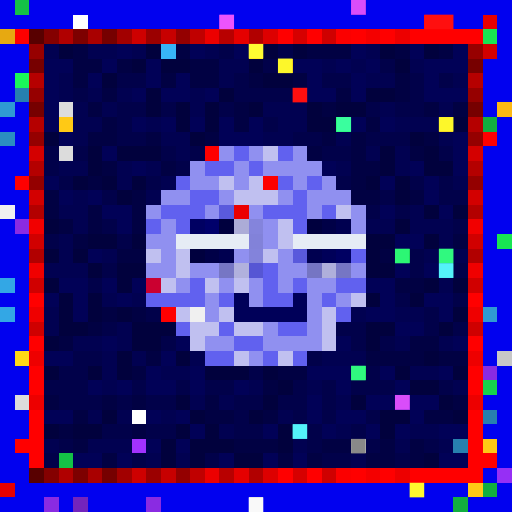
t = 0.00 s
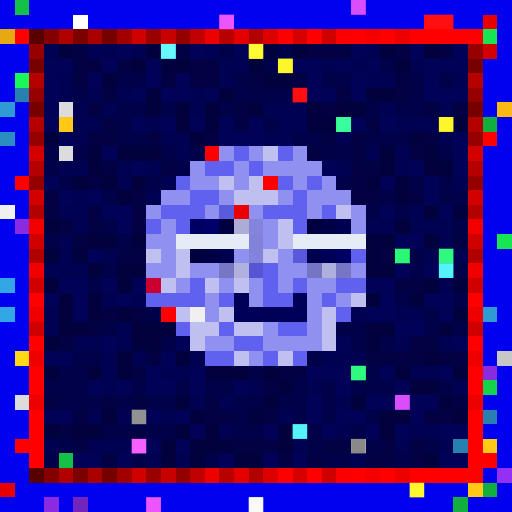
t = 0.09 s
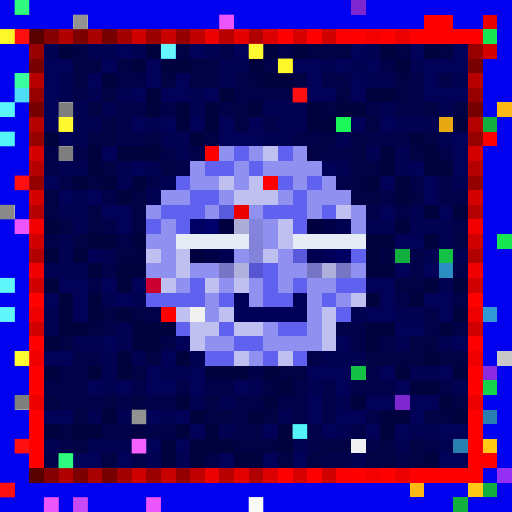
t = 0.27 s
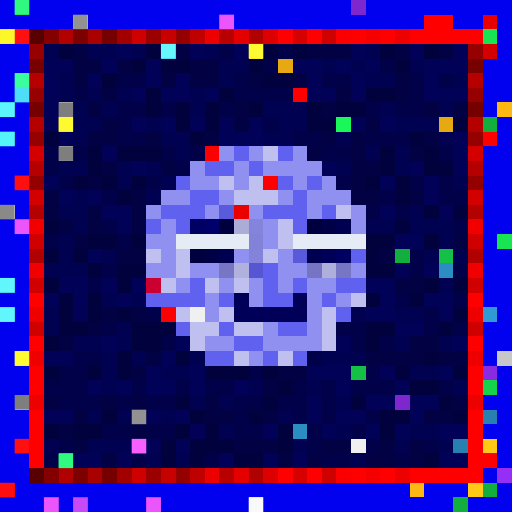
t = 0.36 s
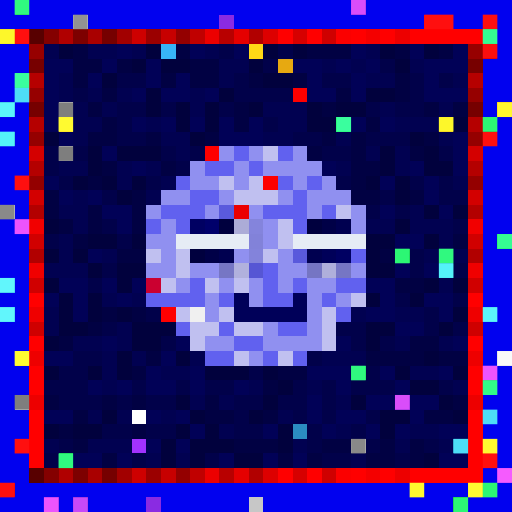
t = 0.58 s
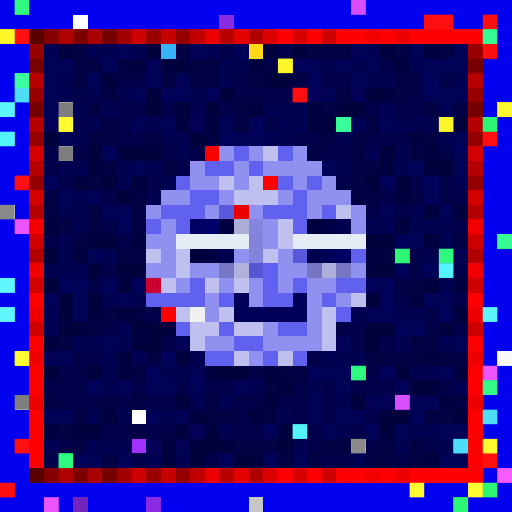
t = 0.69 s

The animated SVG that drew these frames (rendered in a browser with its animation timeline set to each time). Animation: 1 CSS @keyframes rule; one cycle of 0.80 s, repeats indefinitely.

<svg viewBox="0 0 35 35" shape-rendering="crispEdges" xmlns="http://www.w3.org/2000/svg"><style>@keyframes hl{0%,100%{opacity:0}45%{opacity:.9}}.a00{animation:hl 0.8s steps(1,end) 0.00s infinite}.a01{animation:hl 0.8s steps(1,end) -0.10s infinite}.a02{animation:hl 0.8s steps(1,end) -0.20s infinite}.a03{animation:hl 0.8s steps(1,end) -0.30s infinite}.a04{animation:hl 0.8s steps(1,end) -0.40s infinite}.a05{animation:hl 0.8s steps(1,end) -0.50s infinite}.a06{animation:hl 0.8s steps(1,end) -0.60s infinite}.a07{animation:hl 0.8s steps(1,end) -0.70s infinite}</style><rect width="35" height="35" fill="#0101ef"/><path fill="#14c146" d="M1 0h1v1H1zM30 17h1v1H30zM24 25h1v1H24zM4 31h1v1H4z"/><path fill="#7e27cf" d="M24 0h1v1H24zM27 27h1v1H27z"/><path fill="#ffffff" d="M5 1h1v1H5zM9 28h1v1H9z"/><path fill="#8a2be2" d="M15 1h1v1H15zM1 15h1v1H1zM33 25h1v1H33zM3 34h1v1H3zM10 34h1v1H10z"/><path fill="#ff0000" d="M29 1h2v1H29zM19 2h1v1H19zM21 2h1v1H21zM24 2h1v1H24zM26 2h1v1H26zM28 2h5v1H28zM20 6h1v1H20zM33 9h1v1H33zM1 12h1v1H1zM2 20h1v1H2zM32 20h1v1H32zM2 23h1v1H2zM32 23h1v1H32zM2 25h1v1H2zM32 25h1v1H32zM2 26h1v1H2zM32 26h1v1H32zM2 28h1v1H2zM32 28h1v1H32zM2 29h1v1H2zM32 29h1v1H32zM1 30h2v1H1zM32 30h1v1H32zM2 31h1v1H2zM32 31h2v1H32zM19 32h1v1H19zM21 32h1v1H21zM24 32h1v1H24zM26 32h1v1H26zM28 32h5v1H28z"/><path fill="#e80000" d="M33 1h1v1H33zM0 33h1v1H0z"/><path fill="#e7a911" d="M0 2h1v1H0zM19 4h1v1H19zM30 8h1v1H30z"/><path fill="#fe0000" d="M1 2h1v1H1zM14 10h1v1H14zM18 12h1v1H18zM11 21h1v1H11z"/><path fill="#580000" d="M2 2h1v1H2zM2 32h1v1H2z"/><path fill="#840000" d="M3 2h1v1H3zM3 32h1v1H3z"/><path fill="#b00000" d="M4 2h1v1H4zM4 32h1v1H4z"/><path fill="#7d0000" d="M5 2h1v1H5zM5 32h1v1H5z"/><path fill="#a90000" d="M6 2h1v1H6zM6 32h1v1H6z"/><path fill="#760000" d="M7 2h1v1H7zM2 7h1v1H2zM32 7h1v1H32zM7 32h1v1H7z"/><path fill="#a20000" d="M8 2h1v1H8zM8 32h1v1H8z"/><path fill="#ce0000" d="M9 2h1v1H9zM9 32h1v1H9z"/><path fill="#9b0000" d="M10 2h1v1H10zM10 32h1v1H10z"/><path fill="#c70000" d="M11 2h1v1H11zM11 32h1v1H11z"/><path fill="#940000" d="M12 2h1v1H12zM2 12h1v1H2zM32 12h1v1H32zM12 32h1v1H12z"/><path fill="#c00000" d="M13 2h1v1H13zM13 32h1v1H13z"/><path fill="#ec0000" d="M14 2h1v1H14zM14 32h1v1H14z"/><path fill="#b80000" d="M15 2h1v1H15zM15 32h1v1H15z"/><path fill="#e50000" d="M16 2h1v1H16zM16 32h1v1H16z"/><path fill="#b10000" d="M17 2h1v1H17zM2 17h1v1H2zM32 17h1v1H32zM17 32h1v1H17z"/><path fill="#dd0000" d="M18 2h1v1H18zM18 32h1v1H18z"/><path fill="#d60000" d="M20 2h1v1H20zM20 32h1v1H20z"/><path fill="#cf0000" d="M22 2h1v1H22zM2 22h1v1H2zM32 22h1v1H32zM22 32h1v1H22z"/><path fill="#fb0000" d="M23 2h1v1H23zM23 32h1v1H23z"/><path fill="#f40000" d="M25 2h1v1H25zM25 32h1v1H25z"/><path fill="#ed0000" d="M27 2h1v1H27zM2 27h1v1H2zM32 27h1v1H32zM27 32h1v1H27z"/><path fill="#18e552" d="M33 2h1v1H33zM34 16h1v1H34z"/><path fill="#970000" d="M2 3h1v1H2zM32 3h1v1H32z"/><path fill="#010151" d="M3 3h1v1H3zM6 3h2v1H6zM9 3h1v1H9zM14 3h1v1H14zM25 3h1v1H25zM15 4h2v1H15zM22 4h1v1H22zM24 4h1v1H24zM28 4h1v1H28zM4 5h1v1H4zM15 5h1v1H15zM25 5h2v1H25zM31 5h1v1H31zM4 6h1v1H4zM6 6h1v1H6zM8 6h1v1H8zM13 6h1v1H13zM5 7h1v1H5zM7 7h1v1H7zM13 7h1v1H13zM18 7h3v1H18zM26 7h1v1H26zM30 7h1v1H30zM5 8h2v1H5zM10 8h1v1H10zM19 8h2v1H19zM27 8h3v1H27zM5 9h1v1H5zM11 9h2v1H11zM18 9h2v1H18zM23 9h1v1H23zM30 9h1v1H30zM12 10h1v1H12zM25 10h1v1H25zM27 10h1v1H27zM4 11h2v1H4zM8 11h1v1H8zM10 11h1v1H10zM23 11h1v1H23zM27 11h1v1H27zM8 12h1v1H8zM11 12h1v1H11zM31 12h1v1H31zM5 13h1v1H5zM10 13h1v1H10zM4 14h2v1H4zM28 14h1v1H28zM5 15h1v1H5zM25 15h2v1H25zM28 15h3v1H28zM4 16h1v1H4zM30 16h1v1H30zM4 17h1v1H4zM7 17h1v1H7zM29 17h1v1H29zM31 17h1v1H31zM3 18h3v1H3zM30 19h1v1H30zM7 20h1v1H7zM9 20h1v1H9zM3 21h1v1H3zM24 21h1v1H24zM27 21h2v1H27zM3 22h1v1H3zM8 22h1v1H8zM5 23h2v1H5zM8 23h1v1H8zM27 23h1v1H27zM30 23h1v1H30zM7 24h1v1H7zM9 24h1v1H9zM13 24h1v1H13zM22 24h3v1H22zM7 25h1v1H7zM11 25h2v1H11zM28 25h2v1H28zM7 26h1v1H7zM17 26h1v1H17zM21 26h1v1H21zM31 26h1v1H31zM13 27h1v1H13zM15 27h1v1H15zM23 27h1v1H23zM6 28h1v1H6zM8 28h1v1H8zM11 28h1v1H11zM19 28h1v1H19zM15 29h1v1H15zM23 29h1v1H23zM28 29h2v1H28zM3 30h1v1H3zM6 30h3v1H6zM20 30h1v1H20zM27 30h1v1H27zM30 30h1v1H30zM10 31h1v1H10zM12 31h1v1H12zM24 31h1v1H24z"/><path fill="#01013d" d="M4 3h1v1H4zM10 3h1v1H10zM18 3h1v1H18zM20 3h1v1H20zM26 3h1v1H26zM29 3h1v1H29zM9 4h1v1H9zM11 4h2v1H11zM17 4h1v1H17zM27 4h1v1H27zM7 5h1v1H7zM18 5h2v1H18zM10 6h1v1H10zM15 6h1v1H15zM25 6h2v1H25zM10 7h1v1H10zM12 7h1v1H12zM14 7h1v1H14zM17 7h1v1H17zM21 7h1v1H21zM23 7h2v1H23zM12 8h1v1H12zM14 8h1v1H14zM21 8h2v1H21zM31 8h1v1H31zM3 9h1v1H3zM13 9h1v1H13zM28 9h1v1H28zM6 10h1v1H6zM8 10h3v1H8zM26 10h1v1H26zM29 10h1v1H29zM6 11h1v1H6zM26 11h1v1H26zM29 11h2v1H29zM5 12h1v1H5zM7 12h1v1H7zM9 12h1v1H9zM25 12h1v1H25zM27 12h1v1H27zM8 13h1v1H8zM27 13h1v1H27zM29 14h1v1H29zM31 14h1v1H31zM3 15h1v1H3zM27 15h1v1H27zM6 16h2v1H6zM9 16h1v1H9zM25 16h2v1H25zM29 16h1v1H29zM3 17h1v1H3zM5 17h1v1H5zM25 17h1v1H25zM6 18h1v1H6zM8 18h2v1H8zM25 18h2v1H25zM3 19h1v1H3zM8 19h1v1H8zM29 19h1v1H29zM31 19h1v1H31zM4 20h1v1H4zM6 20h1v1H6zM25 20h1v1H25zM28 20h1v1H28zM4 21h1v1H4zM6 21h1v1H6zM8 21h1v1H8zM31 21h1v1H31zM4 22h2v1H4zM9 22h3v1H9zM25 22h2v1H25zM30 22h1v1H30zM3 23h1v1H3zM9 23h2v1H9zM25 23h1v1H25zM8 24h1v1H8zM12 24h1v1H12zM29 24h1v1H29zM3 25h1v1H3zM6 25h1v1H6zM8 25h1v1H8zM14 25h3v1H14zM18 25h1v1H18zM27 25h1v1H27zM31 25h1v1H31zM19 26h1v1H19zM28 26h2v1H28zM12 27h1v1H12zM18 27h1v1H18zM24 27h1v1H24zM30 27h1v1H30zM7 28h1v1H7zM13 28h1v1H13zM17 28h1v1H17zM26 28h2v1H26zM31 28h1v1H31zM3 29h1v1H3zM5 29h2v1H5zM12 29h1v1H12zM14 29h1v1H14zM19 29h1v1H19zM26 29h1v1H26zM11 30h1v1H11zM13 30h3v1H13zM19 30h1v1H19zM11 31h1v1H11zM13 31h1v1H13zM16 31h2v1H16zM29 31h1v1H29z"/><path fill="#010143" d="M5 3h1v1H5zM12 3h1v1H12zM21 3h3v1H21zM27 3h1v1H27zM30 3h1v1H30zM5 4h2v1H5zM8 4h1v1H8zM13 4h2v1H13zM5 5h1v1H5zM11 5h1v1H11zM13 5h2v1H13zM17 5h1v1H17zM20 5h1v1H20zM27 5h1v1H27zM7 6h1v1H7zM23 6h1v1H23zM27 6h1v1H27zM6 7h1v1H6zM16 7h1v1H16zM22 7h1v1H22zM29 7h1v1H29zM31 7h1v1H31zM7 8h1v1H7zM16 8h1v1H16zM25 8h1v1H25zM6 9h2v1H6zM10 9h1v1H10zM14 9h1v1H14zM22 9h1v1H22zM24 9h1v1H24zM29 9h1v1H29zM21 10h1v1H21zM24 10h1v1H24zM28 10h1v1H28zM7 11h1v1H7zM11 11h1v1H11zM24 11h2v1H24zM6 12h1v1H6zM24 12h1v1H24zM3 13h1v1H3zM9 13h1v1H9zM24 13h2v1H24zM28 13h1v1H28zM3 14h1v1H3zM6 14h1v1H6zM9 14h1v1H9zM4 15h1v1H4zM6 15h1v1H6zM9 15h1v1H9zM5 16h1v1H5zM31 16h1v1H31zM8 17h2v1H8zM26 17h1v1H26zM27 19h2v1H27zM7 21h1v1H7zM9 21h1v1H9zM6 22h1v1H6zM4 23h1v1H4zM28 23h2v1H28zM10 24h1v1H10zM25 24h4v1H25zM30 24h2v1H30zM9 25h1v1H9zM19 25h2v1H19zM18 26h1v1H18zM3 27h1v1H3zM7 27h1v1H7zM9 27h1v1H9zM14 27h1v1H14zM31 27h1v1H31zM5 28h1v1H5zM14 28h2v1H14zM18 28h1v1H18zM29 28h2v1H29zM4 29h1v1H4zM9 29h1v1H9zM5 30h1v1H5zM16 30h3v1H16zM22 30h2v1H22zM26 30h1v1H26zM28 30h1v1H28zM7 31h1v1H7zM19 31h1v1H19zM21 31h1v1H21zM25 31h2v1H25zM28 31h1v1H28z"/><path fill="#010157" d="M8 3h1v1H8zM13 3h1v1H13zM16 3h1v1H16zM24 3h1v1H24zM28 3h1v1H28zM31 3h1v1H31zM3 4h2v1H3zM7 4h1v1H7zM10 4h1v1H10zM20 4h2v1H20zM23 4h1v1H23zM25 4h1v1H25zM29 4h3v1H29zM3 5h1v1H3zM6 5h1v1H6zM10 5h1v1H10zM12 5h1v1H12zM21 5h1v1H21zM24 5h1v1H24zM29 5h1v1H29zM3 6h1v1H3zM9 6h1v1H9zM11 6h2v1H11zM14 6h1v1H14zM21 6h2v1H21zM24 6h1v1H24zM29 6h3v1H29zM3 7h1v1H3zM3 8h1v1H3zM9 8h1v1H9zM11 8h1v1H11zM13 8h1v1H13zM15 8h1v1H15zM17 8h1v1H17zM24 8h1v1H24zM26 8h1v1H26zM4 9h1v1H4zM15 9h3v1H15zM31 9h1v1H31zM7 10h1v1H7zM31 10h1v1H31zM9 11h1v1H9zM22 11h1v1H22zM28 11h1v1H28zM31 11h1v1H31zM3 12h1v1H3zM26 12h1v1H26zM29 12h1v1H29zM4 13h1v1H4zM6 13h1v1H6zM29 13h1v1H29zM7 14h2v1H7zM26 14h1v1H26zM30 14h1v1H30zM8 15h1v1H8zM27 16h2v1H27zM6 17h1v1H6zM27 18h1v1H27zM29 18h1v1H29zM4 19h2v1H4zM7 19h1v1H7zM9 19h1v1H9zM25 19h2v1H25zM3 20h1v1H3zM5 20h1v1H5zM8 20h1v1H8zM26 20h1v1H26zM29 20h2v1H29zM5 21h1v1H5zM25 21h2v1H25zM30 21h1v1H30zM27 22h2v1H27zM7 23h1v1H7zM12 23h1v1H12zM23 23h1v1H23zM31 23h1v1H31zM3 24h2v1H3zM11 24h1v1H11zM10 25h1v1H10zM13 25h1v1H13zM21 25h3v1H21zM26 25h1v1H26zM30 25h1v1H30zM6 26h1v1H6zM8 26h1v1H8zM10 26h2v1H10zM13 26h1v1H13zM16 26h1v1H16zM23 26h1v1H23zM27 26h1v1H27zM21 27h1v1H21zM25 27h2v1H25zM28 27h2v1H28zM3 28h2v1H3zM10 28h1v1H10zM12 28h1v1H12zM21 28h1v1H21zM23 28h2v1H23zM28 28h1v1H28zM13 29h1v1H13zM18 29h1v1H18zM22 29h1v1H22zM25 29h1v1H25zM27 29h1v1H27zM30 29h2v1H30zM10 30h1v1H10zM12 30h1v1H12zM5 31h2v1H5zM8 31h1v1H8zM15 31h1v1H15zM18 31h1v1H18zM20 31h1v1H20zM30 31h2v1H30z"/><path fill="#37b4f7" d="M11 3h1v1H11z"/><path fill="#01014a" d="M15 3h1v1H15zM19 3h1v1H19zM18 4h1v1H18zM26 4h1v1H26zM8 5h2v1H8zM16 5h1v1H16zM22 5h2v1H22zM28 5h1v1H28zM30 5h1v1H30zM5 6h1v1H5zM16 6h4v1H16zM28 6h1v1H28zM8 7h2v1H8zM11 7h1v1H11zM15 7h1v1H15zM25 7h1v1H25zM27 7h2v1H27zM8 8h1v1H8zM18 8h1v1H18zM8 9h2v1H8zM20 9h2v1H20zM25 9h3v1H25zM3 10h1v1H3zM5 10h1v1H5zM11 10h1v1H11zM13 10h1v1H13zM22 10h2v1H22zM30 10h1v1H30zM3 11h1v1H3zM12 11h1v1H12zM4 12h1v1H4zM10 12h1v1H10zM23 12h1v1H23zM28 12h1v1H28zM30 12h1v1H30zM7 13h1v1H7zM26 13h1v1H26zM30 13h2v1H30zM25 14h1v1H25zM27 14h1v1H27zM7 15h1v1H7zM31 15h1v1H31zM3 16h1v1H3zM8 16h1v1H8zM28 17h1v1H28zM7 18h1v1H7zM28 18h1v1H28zM31 18h1v1H31zM6 19h1v1H6zM27 20h1v1H27zM31 20h1v1H31zM10 21h1v1H10zM29 21h1v1H29zM7 22h1v1H7zM23 22h2v1H23zM29 22h1v1H29zM31 22h1v1H31zM11 23h1v1H11zM24 23h1v1H24zM26 23h1v1H26zM5 24h2v1H5zM21 24h1v1H21zM4 25h2v1H4zM17 25h1v1H17zM25 25h1v1H25zM3 26h3v1H3zM9 26h1v1H9zM12 26h1v1H12zM14 26h2v1H14zM20 26h1v1H20zM22 26h1v1H22zM24 26h3v1H24zM30 26h1v1H30zM4 27h3v1H4zM8 27h1v1H8zM10 27h2v1H10zM16 27h2v1H16zM19 27h2v1H19zM22 27h1v1H22zM16 28h1v1H16zM20 28h1v1H20zM22 28h1v1H22zM25 28h1v1H25zM7 29h2v1H7zM10 29h2v1H10zM16 29h2v1H16zM21 29h1v1H21zM24 29h1v1H24zM4 30h1v1H4zM21 30h1v1H21zM25 30h1v1H25zM29 30h1v1H29zM3 31h1v1H3zM9 31h1v1H9zM14 31h1v1H14zM22 31h2v1H22zM27 31h1v1H27z"/><path fill="#ffd816" d="M17 3h1v1H17zM1 24h1v1H1z"/><path fill="#d30000" d="M33 3h1v1H33zM2 13h1v1H2zM32 13h1v1H32z"/><path fill="#770000" d="M2 4h1v1H2zM32 4h1v1H32z"/><path fill="#1af759" d="M1 5h1v1H1zM23 8h1v1H23z"/><path fill="#b60000" d="M2 5h1v1H2zM32 5h1v1H32z"/><path fill="#2780af" d="M1 6h1v1H1zM33 28h1v1H33zM31 30h1v1H31z"/><path fill="#960000" d="M2 6h1v1H2zM32 6h1v1H32z"/><path fill="#2f9ad3" d="M0 7h1v1H0zM33 21h1v1H33z"/><path fill="#dcdcdc" d="M4 7h1v1H4zM4 10h1v1H4zM1 27h1v1H1z"/><path fill="#fcb913" d="M34 7h1v1H34zM28 33h1v1H28z"/><path fill="#b50000" d="M2 8h1v1H2zM32 8h1v1H32z"/><path fill="#ffc915" d="M4 8h1v1H4zM33 30h1v1H33zM32 33h1v1H32z"/><path fill="#12af3f" d="M33 8h1v1H33zM27 17h1v1H27zM33 33h1v1H33zM31 34h1v1H31z"/><path fill="#2b8dc1" d="M0 9h1v1H0zM30 18h1v1H30zM20 29h1v1H20z"/><path fill="#950000" d="M2 9h1v1H2zM32 9h1v1H32z"/><path fill="#d40000" d="M2 10h1v1H2zM32 10h1v1H32z"/><path fill="#9090f0" d="M15 10h1v1H15zM17 10h1v1H17zM20 10h1v1H20zM13 11h1v1H13zM16 11h1v1H16zM18 11h4v1H18zM13 12h2v1H13zM16 12h1v1H16zM20 12h1v1H20zM22 12h1v1H22zM11 13h2v1H11zM15 13h1v1H15zM19 13h1v1H19zM21 13h3v1H21zM10 14h1v1H10zM14 14h1v1H14zM17 14h1v1H17zM21 14h1v1H21zM24 14h1v1H24zM11 15h1v1H11zM18 15h1v1H18zM24 15h1v1H24zM10 16h2v1H10zM18 16h1v1H18zM11 17h1v1H11zM16 17h1v1H16zM19 17h1v1H19zM10 18h2v1H10zM13 18h2v1H13zM19 18h2v1H19zM24 18h1v1H24zM12 19h1v1H12zM15 19h1v1H15zM17 19h1v1H17zM19 19h1v1H19zM21 19h2v1H21zM14 20h1v1H14zM17 20h1v1H17zM21 20h1v1H21zM23 20h1v1H23zM14 21h1v1H14zM21 21h1v1H21zM18 22h1v1H18zM21 22h1v1H21zM14 23h2v1H14zM18 23h4v1H18zM17 24h1v1H17z"/><path fill="#6161ef" d="M16 10h1v1H16zM19 10h1v1H19zM14 11h2v1H14zM17 11h1v1H17zM12 12h1v1H12zM19 12h1v1H19zM21 12h1v1H21zM13 13h2v1H13zM20 13h1v1H20zM11 14h3v1H11zM18 14h3v1H18zM22 14h1v1H22zM10 15h1v1H10zM12 15h1v1H12zM20 15h1v1H20zM24 17h1v1H24zM18 18h1v1H18zM13 19h1v1H13zM18 19h1v1H18zM20 19h1v1H20zM23 19h2v1H23zM10 20h4v1H10zM15 20h1v1H15zM18 20h2v1H18zM22 20h1v1H22zM23 21h1v1H23zM12 22h1v1H12zM15 22h1v1H15zM19 22h2v1H19zM16 23h2v1H16zM14 24h2v1H14zM18 24h1v1H18zM20 24h1v1H20z"/><path fill="#c0c0f0" d="M18 10h1v1H18zM15 12h1v1H15zM17 12h1v1H17zM16 13h3v1H16zM23 14h1v1H23zM19 15h1v1H19zM19 16h1v1H19zM10 17h1v1H10zM12 17h1v1H12zM18 17h1v1H18zM12 18h1v1H12zM11 19h1v1H11zM14 19h1v1H14zM16 19h1v1H16zM24 20h1v1H24zM12 21h1v1H12zM15 21h1v1H15zM22 21h1v1H22zM13 22h2v1H13zM16 22h2v1H16zM22 22h1v1H22zM13 23h1v1H13zM22 23h1v1H22zM16 24h1v1H16zM19 24h1v1H19z"/><path fill="#b40000" d="M2 11h1v1H2zM32 11h1v1H32z"/><path fill="#f0f0f0" d="M0 14h1v1H0zM13 21h1v1H13zM24 30h1v1H24z"/><path fill="#b30000" d="M2 14h1v1H2zM32 14h1v1H32z"/><path fill="#5a5add" d="M15 14h1v1H15z"/><path fill="#eb0000" d="M16 14h1v1H16z"/><path fill="#f20000" d="M2 15h1v1H2zM32 15h1v1H32z"/><path fill="#000062" d="M13 15h1v1H13zM23 17h1v1H23z"/><path fill="#00006b" d="M14 15h1v1H14z"/><path fill="#00003e" d="M15 15h1v1H15zM21 15h1v1H21zM13 17h1v1H13z"/><path fill="#acacd7" d="M16 15h1v1H16z"/><path fill="#8484dc" d="M17 15h1v1H17z"/><path fill="#000047" d="M22 15h1v1H22zM14 17h1v1H14z"/><path fill="#000050" d="M23 15h1v1H23zM15 17h1v1H15zM21 17h1v1H21z"/><path fill="#d10000" d="M2 16h1v1H2zM32 16h1v1H32z"/><path fill="#e6ecf5" d="M12 16h5v1H12zM20 16h5v1H20z"/><path fill="#8282d9" d="M17 16h1v1H17z"/><path fill="#8383db" d="M17 17h1v1H17z"/><path fill="#5959dc" d="M20 17h1v1H20z"/><path fill="#000059" d="M22 17h1v1H22zM16 20h1v1H16zM20 20h1v1H20zM16 21h5v1H16z"/><path fill="#f00000" d="M2 18h1v1H2zM32 18h1v1H32z"/><path fill="#7676c4" d="M15 18h1v1H15zM23 18h1v1H23z"/><path fill="#b1b1dd" d="M16 18h1v1H16z"/><path fill="#5656d4" d="M17 18h1v1H17z"/><path fill="#7575c3" d="M21 18h1v1H21z"/><path fill="#afafdb" d="M22 18h1v1H22z"/><path fill="#33a7e5" d="M0 19h1v1H0zM0 21h1v1H0z"/><path fill="#d00000" d="M2 19h1v1H2zM32 19h1v1H32z"/><path fill="#cb0030" d="M10 19h1v1H10z"/><path fill="#ef0000" d="M2 21h1v1H2zM32 21h1v1H32z"/><path fill="#ee0000" d="M2 24h1v1H2zM32 24h1v1H32z"/><path fill="#c7c7c7" d="M34 24h1v1H34zM17 34h1v1H17z"/><path fill="#16d34c" d="M33 26h1v1H33z"/><path fill="#a132ff" d="M9 30h1v1H9z"/><path fill="#962ff5" d="M34 32h1v1H34z"/><path fill="#7324bc" d="M5 34h1v1H5z"/><g fill="#33ff86"><rect x="1" y="0" width="1" height="1" class="a01"/><rect x="30" y="17" width="1" height="1" class="a07"/><rect x="24" y="25" width="1" height="1" class="a06"/><rect x="4" y="31" width="1" height="1" class="a01"/></g><g fill="#e452ff"><rect x="24" y="0" width="1" height="1" class="a06"/><rect x="27" y="27" width="1" height="1" class="a07"/></g><g fill="#878787"><rect x="5" y="1" width="1" height="1" class="a02"/><rect x="9" y="28" width="1" height="1" class="a03"/></g><g fill="#f859ff"><rect x="15" y="1" width="1" height="1" class="a04"/><rect x="1" y="15" width="1" height="1" class="a01"/><rect x="33" y="25" width="1" height="1" class="a00"/><rect x="3" y="34" width="1" height="1" class="a01"/><rect x="10" y="34" width="1" height="1" class="a03"/></g><g fill="#ff1111"><rect x="29" y="1" width="2" height="1" class="a07"/><rect x="33" y="1" width="1" height="1" class="a00"/><rect x="1" y="2" width="1" height="1" class="a01"/><rect x="33" y="3" width="1" height="1" class="a00"/><rect x="20" y="6" width="1" height="1" class="a05"/><rect x="33" y="9" width="1" height="1" class="a00"/><rect x="1" y="12" width="1" height="1" class="a01"/><rect x="1" y="30" width="1" height="1" class="a01"/><rect x="33" y="31" width="1" height="1" class="a00"/><rect x="0" y="33" width="1" height="1" class="a01"/></g><g fill="#ffff2d"><rect x="0" y="2" width="1" height="1" class="a01"/><rect x="19" y="4" width="1" height="1" class="a05"/><rect x="30" y="8" width="1" height="1" class="a07"/></g><g fill="#39ff9a"><rect x="33" y="2" width="1" height="1" class="a00"/><rect x="34" y="16" width="1" height="1" class="a00"/></g><rect x="11" y="3" width="1" height="1" fill="#6dffff" class="a03"/><g fill="#ffff36"><rect x="17" y="3" width="1" height="1" class="a04"/><rect x="1" y="24" width="1" height="1" class="a01"/></g><g fill="#3dffa6"><rect x="1" y="5" width="1" height="1" class="a01"/><rect x="23" y="8" width="1" height="1" class="a06"/></g><g fill="#52e7ff"><rect x="1" y="6" width="1" height="1" class="a01"/><rect x="33" y="28" width="1" height="1" class="a00"/><rect x="31" y="30" width="1" height="1" class="a00"/></g><g fill="#60ffff"><rect x="0" y="7" width="1" height="1" class="a01"/><rect x="33" y="21" width="1" height="1" class="a00"/></g><g fill="#757575"><rect x="4" y="7" width="1" height="1" class="a01"/><rect x="4" y="10" width="1" height="1" class="a01"/><rect x="1" y="27" width="1" height="1" class="a01"/></g><g fill="#ffff31"><rect x="34" y="7" width="1" height="1" class="a00"/><rect x="28" y="33" width="1" height="1" class="a07"/></g><g fill="#ffff34"><rect x="4" y="8" width="1" height="1" class="a01"/><rect x="33" y="30" width="1" height="1" class="a00"/><rect x="32" y="33" width="1" height="1" class="a00"/></g><g fill="#2fff7b"><rect x="33" y="8" width="1" height="1" class="a00"/><rect x="27" y="17" width="1" height="1" class="a07"/><rect x="33" y="33" width="1" height="1" class="a00"/><rect x="31" y="34" width="1" height="1" class="a00"/></g><g fill="#59fdff"><rect x="0" y="9" width="1" height="1" class="a01"/><rect x="30" y="18" width="1" height="1" class="a07"/><rect x="20" y="29" width="1" height="1" class="a05"/></g><g fill="#7f7f7f"><rect x="0" y="14" width="1" height="1" class="a01"/><rect x="24" y="30" width="1" height="1" class="a06"/></g><g fill="#66ffff"><rect x="0" y="19" width="1" height="1" class="a01"/><rect x="0" y="21" width="1" height="1" class="a01"/></g><g fill="#ffffff"><rect x="34" y="24" width="1" height="1" class="a00"/><rect x="17" y="34" width="1" height="1" class="a04"/></g><rect x="33" y="26" width="1" height="1" fill="#36ff90" class="a00"/><rect x="9" y="30" width="1" height="1" fill="#ff65ff" class="a03"/><rect x="34" y="32" width="1" height="1" fill="#ff60ff" class="a00"/><rect x="5" y="34" width="1" height="1" fill="#d24dff" class="a02"/></svg>
